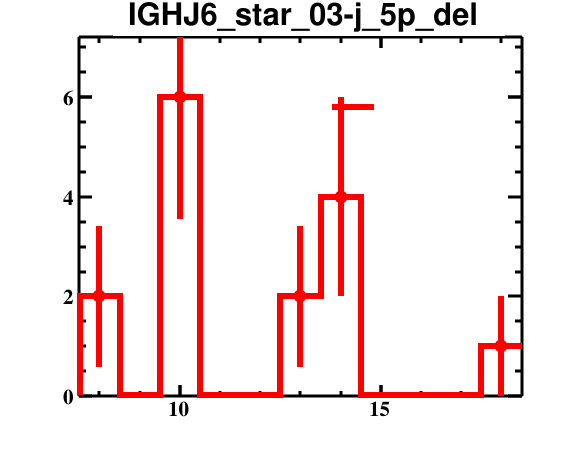

The table this chart was drawn from, first rows:
bin_low_edge, contents, binerror, xtitle, binlabel
6.5, 0.0, 0.0, , 
7.5, 2.0, 1.414, , 
8.5, 0.0, 0.0, , 
9.5, 6.0, 2.449, , 
10.5, 0.0, 0.0, , 
11.5, 0.0, 0.0, , 
12.5, 2.0, 1.414, , 
13.5, 4.0, 2.0, , 
14.5, 0.0, 0.0, , 
15.5, 0.0, 0.0, , 
16.5, 0.0, 0.0, , 
17.5, 1.0, 1.0, , 
18.5, 0.0, 0.0, , 
